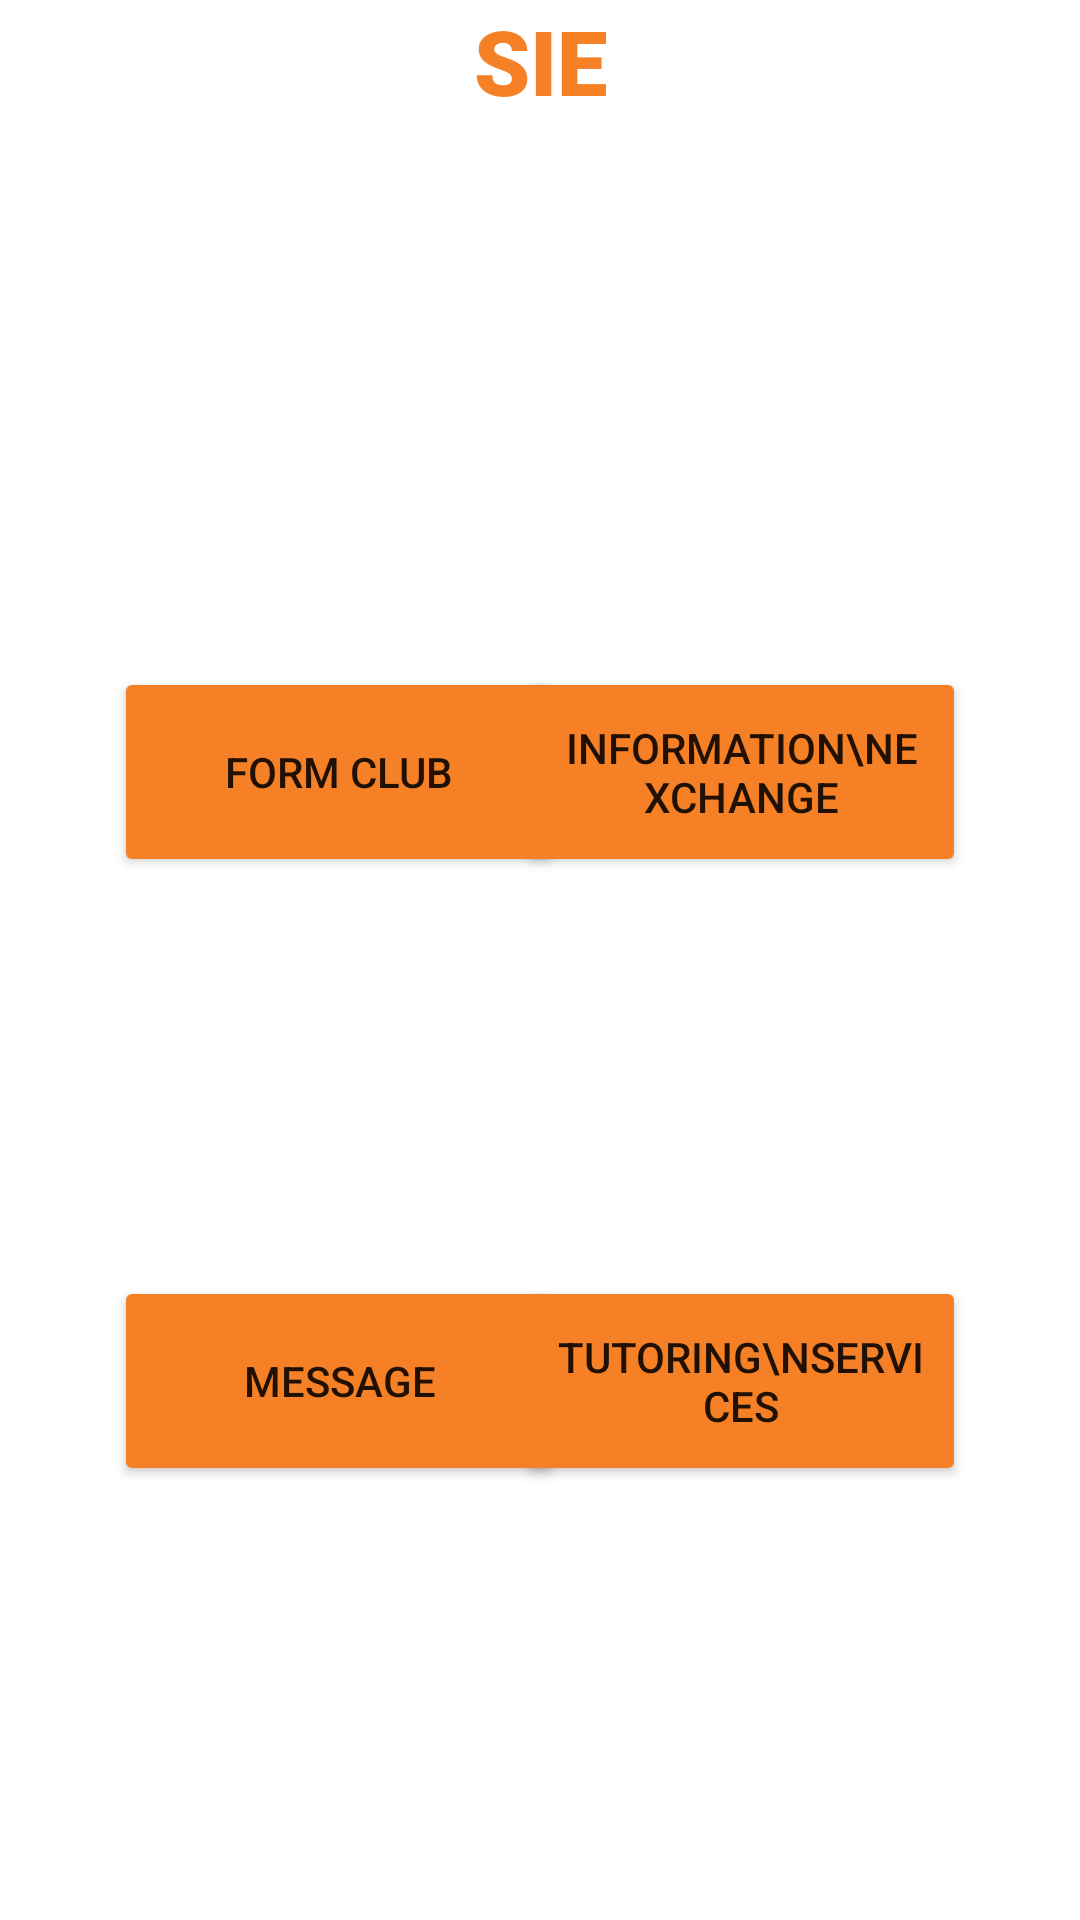

This screen was rendered from an Android layout file. Write that file and the resources it references.
<!-- AndroidManifest.xml: application theme Theme.Android_appv2 -->
<!-- res/layout/activity_profile.xml -->
<?xml version="1.0" encoding="utf-8"?>
<androidx.constraintlayout.widget.ConstraintLayout xmlns:android="http://schemas.android.com/apk/res/android"
    xmlns:app="http://schemas.android.com/apk/res-auto"
    xmlns:tools="http://schemas.android.com/tools"
    android:layout_width="match_parent"
    android:layout_height="match_parent"
    tools:context=".ProfileActivity">


    <TextView
        android:id= "@+id/banner"
        android:layout_width="60dp"
        android:layout_height="wrap_content"
        android:text="SIE"
        android:textColor="#F58025"
        android:textSize="30dp"
        android:textAlignment="center"
        android:textStyle="bold"
        android:fontFamily="sans-serif-black"
        app:layout_constraintTop_toTopOf="parent"
        app:layout_constraintRight_toRightOf="parent"
        app:layout_constraintLeft_toLeftOf="parent"
        android:layout_marginTop="0dp"
        />

    <ImageView
        android:id="@+id/imageView"
        android:layout_width="35dp"
        android:layout_height="30dp"
        app:srcCompat="@drawable/uta_logomark"
        tools:layout_editor_absoluteX="188dp"
        tools:layout_editor_absoluteY="40dp"
        app:layout_constraintTop_toBottomOf="@id/banner"
        app:layout_constraintRight_toRightOf="parent"
        app:layout_constraintLeft_toLeftOf="parent"
        />


    <Button
        android:id="@+id/formClub"
        android:layout_width="150dp"
        android:layout_height="70dp"
        android:layout_marginStart="38dp"
        android:layout_marginTop="152dp"
        android:backgroundTint="#F58025"
        android:text="Form Club"
        app:layout_constraintStart_toStartOf="parent"
        app:layout_constraintTop_toBottomOf="@id/imageView" />

    <Button
        android:id="@+id/informationExchange"
        android:layout_width="150dp"
        android:layout_height="70dp"
        android:layout_marginTop="182dp"
        android:layout_marginEnd="38dp"
        android:backgroundTint="#F58025"
        android:text="Information\nExchange"
        app:layout_constraintEnd_toEndOf="parent"
        app:layout_constraintTop_toBottomOf="@+id/banner" />

    <Button
        android:id="@+id/Comms"
        android:layout_width="150dp"
        android:layout_height="70dp"
        android:layout_marginStart="38dp"
        android:layout_marginTop="133dp"
        android:backgroundTint="#F58025"
        android:text="Message"
        app:layout_constraintStart_toStartOf="parent"
        app:layout_constraintTop_toBottomOf="@+id/formClub" />

    <Button
        android:id="@+id/communications"
        android:layout_width="150dp"
        android:layout_height="70dp"
        android:layout_marginTop="133dp"
        android:layout_marginEnd="38dp"
        android:backgroundTint="#F58025"
        android:text="Tutoring\nservices"
        app:layout_constraintEnd_toEndOf="parent"
        app:layout_constraintTop_toBottomOf="@+id/informationExchange" />


</androidx.constraintlayout.widget.ConstraintLayout>
<!-- resources referenced by this layout -->
<resources>
  <style name="Theme.Android_appv2" parent="Theme.MaterialComponents.DayNight.DarkActionBar">
          
          <item name="colorPrimary">@color/purple_500</item>
          <item name="colorPrimaryVariant">@color/purple_700</item>
          <item name="colorOnPrimary">@color/white</item>
          
          <item name="colorSecondary">@color/teal_200</item>
          <item name="colorSecondaryVariant">@color/teal_700</item>
          <item name="colorOnSecondary">@color/black</item>
          
          <item name="android:statusBarColor">?attr/colorPrimaryVariant</item>
          
      </style>
  <!-- not gathered from this repository: default colours our renderer supplied (Android Studio template values) -->
  <color name="purple_500">#FF6200EE</color>
  <color name="purple_700">#FF3700B3</color>
  <color name="teal_200">#FF03DAC5</color>
  <color name="teal_700">#FF018786</color>
  <color name="black">#FF000000</color>
  <color name="white">#FFFFFFFF</color>
</resources>
